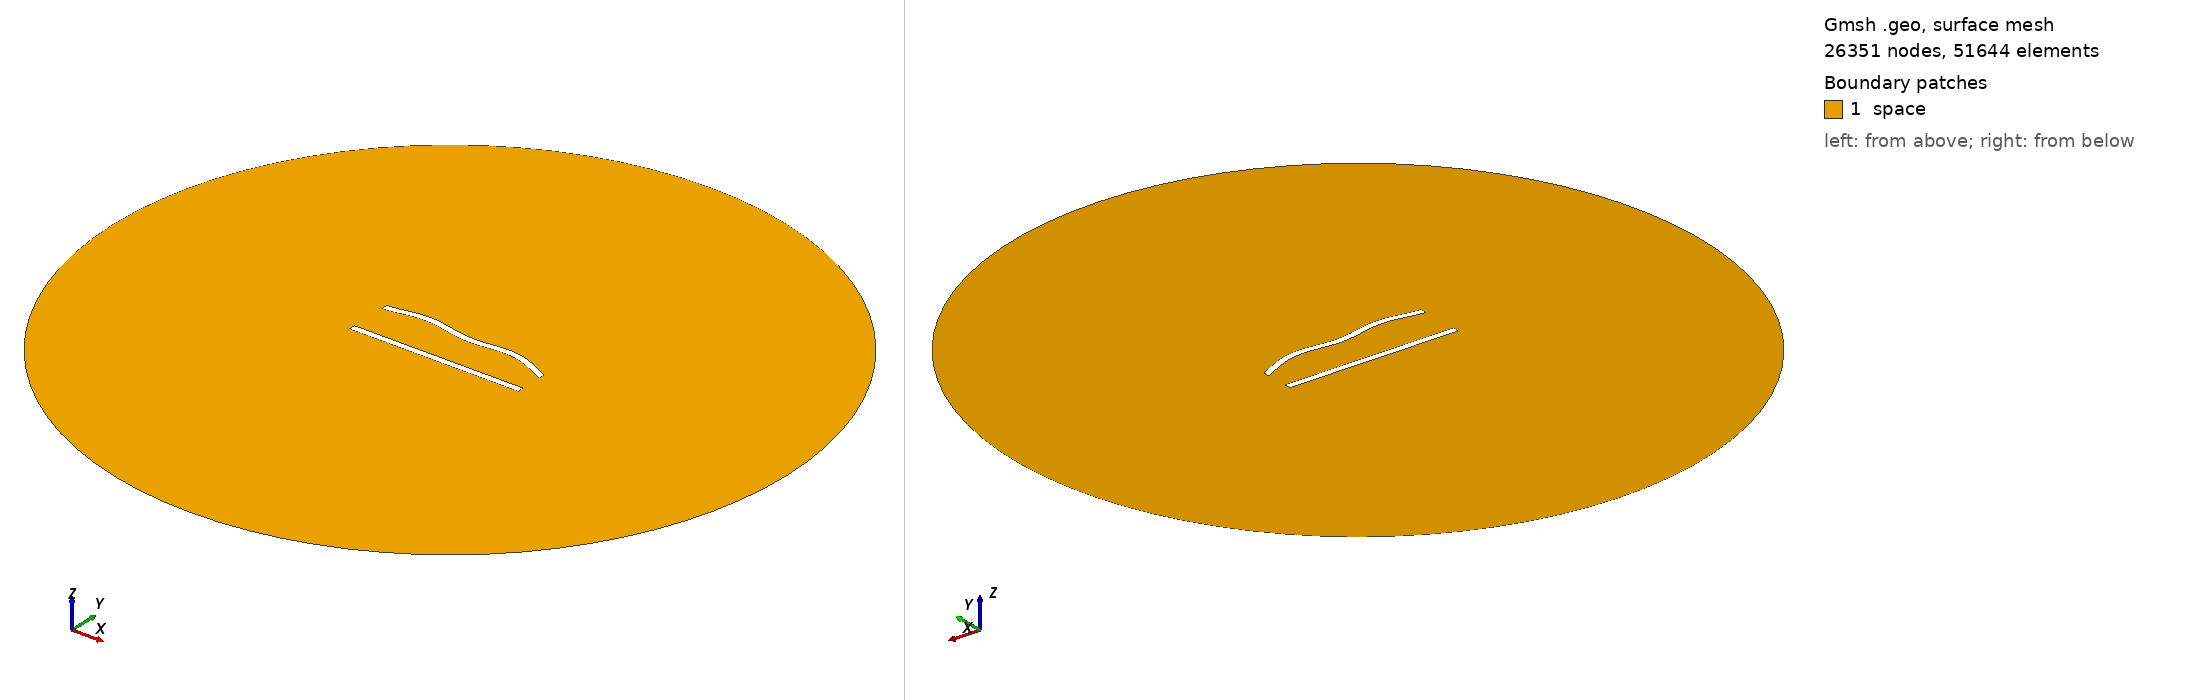

Gmsh geometry script, surface-meshed: 26351 nodes, 51644 surface elements. Boundary patches (legend numbers): 1 space. Left view from above one corner, right view from below the opposite corner. Legend entries are the model's physical surfaces. The drawing asked Gmsh for element sizes between 1% and 20% of the model's largest extent; the script's own settings can give other sizes.

=== 186.geo (drawn) ===
//---------------------------------------
// Geometry kernel
//---------------------------------------

SetFactory("OpenCASCADE");



//---------------------------------------
// Parameters of the geometry
//---------------------------------------

// Overetch of the upper plate
overetch = 0.0;

// Distance between the plates
distance = 25.0;

// Discretization over the x axis (for the deformation)
nx = 50; 

// Length of the plate
L = 100 - overetch; 

// Number of modes
n = 4; 

// 1st mode coefficient
coeff(1) = -1.5;
beta(1) = 0.596864 * 3.1415926535 / L;

// 2nd mode coefficient
coeff(2) = 1.5;
beta(2) = 1.49418 * 3.1415926535 / L;

// 3rd mode coefficient
coeff(3) = 0.0;
beta(3) = 2.50025 * 3.1415926535 / L;

// 4th mode coefficient
coeff(4) = 1.5;
beta(4) = 3.49999 * 3.1415926535 / L;



//---------------------------------------
// Upper plate (deformed rectangle)
//---------------------------------------

// Coordiantes of the upper plate
xmin = -50;
xmax = 50 - overetch;

// Height of the upper plate
yheight = 4 - 2 * overetch;

// Indexes of the points
UpperID[] = {};
LowerID[] = {};
LeftID[] = {};
RightID[] = {};

// Point index
p = 1;

// Horizontal edges
For i In {1:nx}
    x = xmin + (i-1)*(xmax - xmin)/(nx-1);

    y_bottom = distance / 2 + overetch;
    For j In {1:n}
        C = (Cosh(beta(j)*L) + Cos(beta(j)*L)) / (Sinh(beta(j)*L) + Sin(beta(j)*L));
        y_bottom  = y_bottom + coeff(j) * (Cosh(beta(j)*(x+50)) - Cos(beta(j)*(x+50)) - C * (Sinh(beta(j)*(x+50)) - Sin(beta(j)*(x+50))));
    EndFor

    y_top = y_bottom + yheight;

    Point(p) = {x, y_top, 0, 1.0};
    UpperID[i] = p;
    p = p + 1;

    Point(p) = {x, y_bottom, 0, 1.0};
    LowerID[i] = p;
    p = p + 1;
EndFor

// Create point lists
UpperPts[] = {}; LowerPts[] = {};
For i In {1:nx}
  UpperPts[] += {UpperID[i]};
  LowerPts[] += {LowerID[i]};
EndFor

// Build splines
Spline(1) = {UpperPts[]};
Spline(2) = {LowerPts[]};
Line(3) = {LowerPts[nx-1], UpperPts[nx-1]};
Line(4) = {LowerPts[0], UpperPts[0]};

// Build the plane surface
Curve Loop(1) = {2, 3, -1, -4};
Plane Surface(1) = {1};



//---------------------------------------
// Lower plate (rectangle)
//---------------------------------------

// Vertices
Point(1001) = {-50, -distance/2, 0, 1.0};
Point(1002) = { 50, -distance/2, 0, 1.0};
Point(1003) = { 50,  -distance/2 + 4, 0, 1.0};
Point(1004) = {-50,  -distance/2 + 4, 0, 1.0};

// Edges
Line(5) = {1001, 1002};
Line(6) = {1002, 1003};
Line(7) = {1003, 1004};
Line(8) = {1004, 1001};

// Plane surface
Line Loop(2) = {5, 6, 7, 8};
Plane Surface(2) = {2}; 



//---------------------------------------
// Outer (fictious) boundary
//---------------------------------------

// Points
Point(1005) = {0, 0, 0};       // Center
Point(1006) = {200, 0, 0};     // Start point
Point(1007) = {0, 200, 0};     // 90 degrees
Point(1008) = {-200, 0, 0};    // 180 degrees
Point(1009) = {0, -200, 0};    // 270 degrees

// Circle arcs (each needs start, center, end)
Circle(9) = {1006, 1005, 1007};
Circle(10) = {1007, 1005, 1008};
Circle(11) = {1008, 1005, 1009};
Circle(12) = {1009, 1005, 1006};

// Plane surface for the entire domain
Curve Loop(3) = {9, 10, 11, 12};
Surface(3) = {3};

// Subtract the plates from the whole domain to obtain the actual domain where we want to solve the equations
BooleanDifference{ Surface{3}; Delete; }{ Surface{1}; Surface{2}; Delete; }




//---------------------------------------
// Transfinite Lines/Curves
//---------------------------------------

// Set the number of points on the boundaries
r = 6;
d = 0.15;

// Plates
Transfinite Curve {1} = 50*r/4 Using Progression 1;
Transfinite Line {2} = 50*r Using Progression 1;
Transfinite Curve {3, 4} = 2*r Using Progression 1+d;
Transfinite Line {5} = 50*r/4 Using Progression 1;
Transfinite Line {7} = 50*r Using Progression 1;
Transfinite Line {6} = 2*r Using Progression 1-d;
Transfinite Line {8} = 2*r Using Progression 1+d;

// Outer boundary
Transfinite Line {9, 10, 11, 12} = 20 Using Progression 1;



//---------------------------------------
// Physical groups
//---------------------------------------                

// Physical curves (boundaries)
Physical Line("force_segment", 10) = {2};
Physical Line("upper_plate", 11) = {1, 3, 4};
Physical Line("lower_plate", 12) = {5, 6, 7, 8};
Physical Line("boundary", 20) = {9, 10, 11, 12};

// Physical Surfaces
Physical Surface("space", 30) = {3};



//---------------------------------------
// 6. Generate the Mesh
//---------------------------------------

// 2D mesh generation
Mesh 2;
